Run: headless pygame with SDL's dummy video driver; simulated clock (each Clock.tick advances the game by its frame time, no real sleeping); random seed 0; keys injected as events and as key.get_pressed() state; no mouse input.
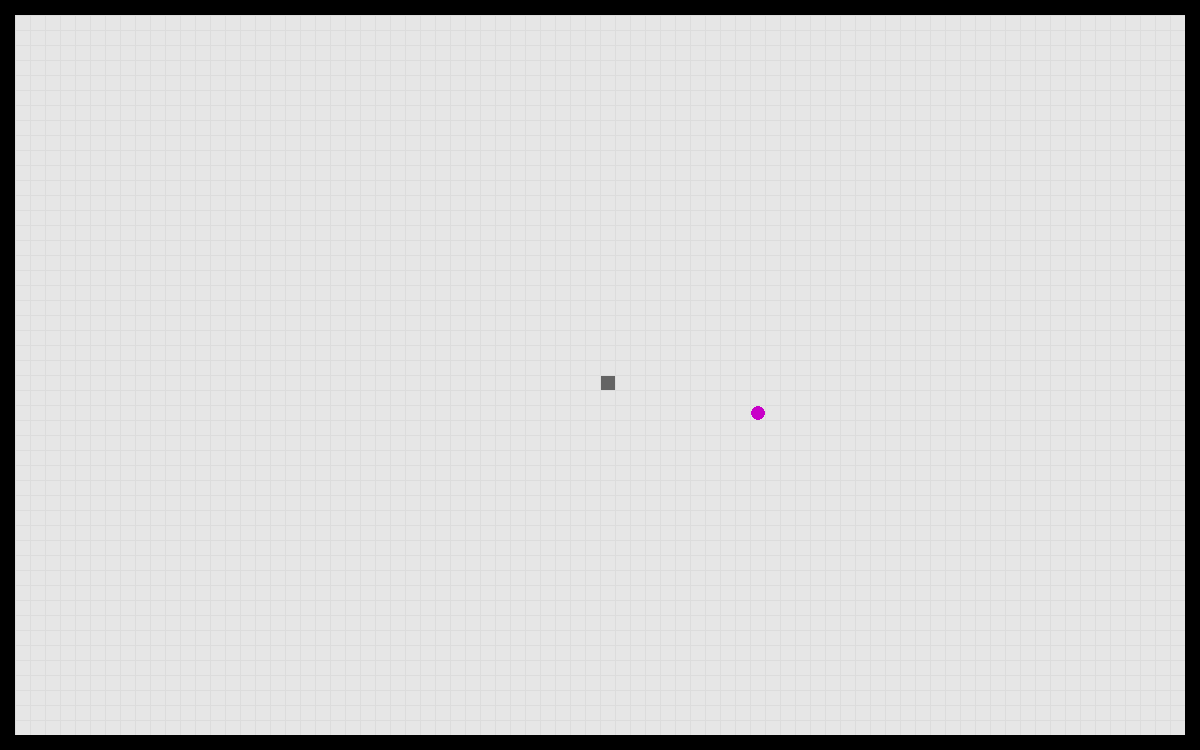
Frame 1 of 4 · flips 1–60 · no input
Frame 2 of 4 · flips 61–180 · tapped SPACE, RETURN · held RIGHT (→), D · screen unchanged from frame 1, image omitted
Frame 3 of 4 · flips 181–300 · held DOWN (↓), S · screen unchanged from frame 2, image omitted
Frame 4 of 4 · flips 301–420 · held LEFT (←), A, UP (↑), W · screen unchanged from frame 3, image omitted

The pygame program that drew these frames:

import sys
import pygame as pg
import time
import random

def run_game():

    def move(direction,level,delay):
        snake_bodies.insert(0,[snake_head_rect.x+3, snake_head_rect.y+3, 10, 10])
        del snake_bodies[-1]
        if direction == "RIGHT":
            snake_head_rect.x += 15
        elif direction == "LEFT":
            snake_head_rect.x -= 15
        elif direction == "UP":
            snake_head_rect.y -= 15
        elif direction == "DOWN":
            snake_head_rect.y += 15
        for wall in walls:
            if snake_head_rect.colliderect(wall):
                print("Hit Wall")
                run_game()
        for body in snake_bodies:
            if snake_head_rect.colliderect(body):
                print("Hit Body")
                run_game()
        for food in food_location:
            food_x, food_y = food
            if snake_head_rect.collidepoint(food_x, food_y):
                print("Ate Food")
                add_body()
                food_location.remove(food)
                delay -+ 0.01
                if food_location == []:
                    level += 1
                    for l in range(level):
                        place_food()
        return level, delay

    def add_body():
        snake_bodies.append(snake_bodies[-1])

    def place_food():
        food_location.append([random.randrange(15,1185,15) + 8, random.randrange(15,735,15) + 8])


    pg.init()
    screen = pg.display.set_mode((1200, 750))
    pg.display.set_caption("Snake")

    bg_color = (230,230,230)
    screen.fill(bg_color)

    #set up screen objects
    #(x, y, w, h)
    snake_head_rect = pg.Rect(600, 375, 15, 15)
    snake_bodies = [(snake_head_rect.x+3, snake_head_rect.y+3,10,10)]
    walls = [(0, 0, 1200, 15), (1185, 0, 15, 750), (0, 0, 15, 750), (0, 735, 1200, 15)]
    food_location = [(random.randrange(15,1185,15) + 8, random.randrange(15,735,15) + 8)]

    color = (100,100,100)

    current_time = time.time()
    direction = "RIGHT"
    delay = 1.0
    level = 1

    # Main Loop
    while True:
        # Even Loop
        for event in pg.event.get():
            if event.type == pg.QUIT:
                sys.exit()
            elif event.type == pg.KEYDOWN:
                if event.key == pg.K_RIGHT:
                    if direction == "LEFT":
                        pass
                    else:
                        direction = "RIGHT"
                elif event.key == pg.K_LEFT:
                    if direction == "RIGHT":
                        pass
                    else:
                        direction = "LEFT"
                elif event.key == pg.K_UP:
                    if direction == "DOWN":
                        pass
                    else:
                        direction = "UP"
                elif event.key == pg.K_DOWN:
                    if direction == "UP":
                        pass
                    else:
                        direction = "DOWN"
                elif event.key == pg.K_q:
                    sys.exit()
                elif event.key == pg.K_1:
                    add_body()
                elif event.key == pg.K_2:
                    place_food()

        # Refresh
        pg.display.flip()
        screen.fill(bg_color)
        pg.draw.rect(screen, color, snake_head_rect)
        for food in food_location:
            (x, y) = food
            pg.draw.circle(screen,(200,0,200),(x, y), 7)
        for w in range(0,1200,15):
            pg.draw.line(screen,(220,220,220),(w,0),(w,750),1)
        for h in range(0,800,15):
            pg.draw.line(screen,(220,220,220),(0,h),(1200,h),1)
        for body in snake_bodies:
            (x, y, w, h) = body
            pg.draw.rect(screen, color, pg.Rect(x, y, w, h))
        for wall in walls:
            (x, y, w, h) = wall
            pg.draw.rect(screen, (0, 0, 0),pg.Rect(x, y, w, h))
        if time.time() - current_time >= delay:
            current_time = time.time()
            current_level, current_delay = move(direction, level, delay)
            level, delay = current_level, current_delay

run_game()
